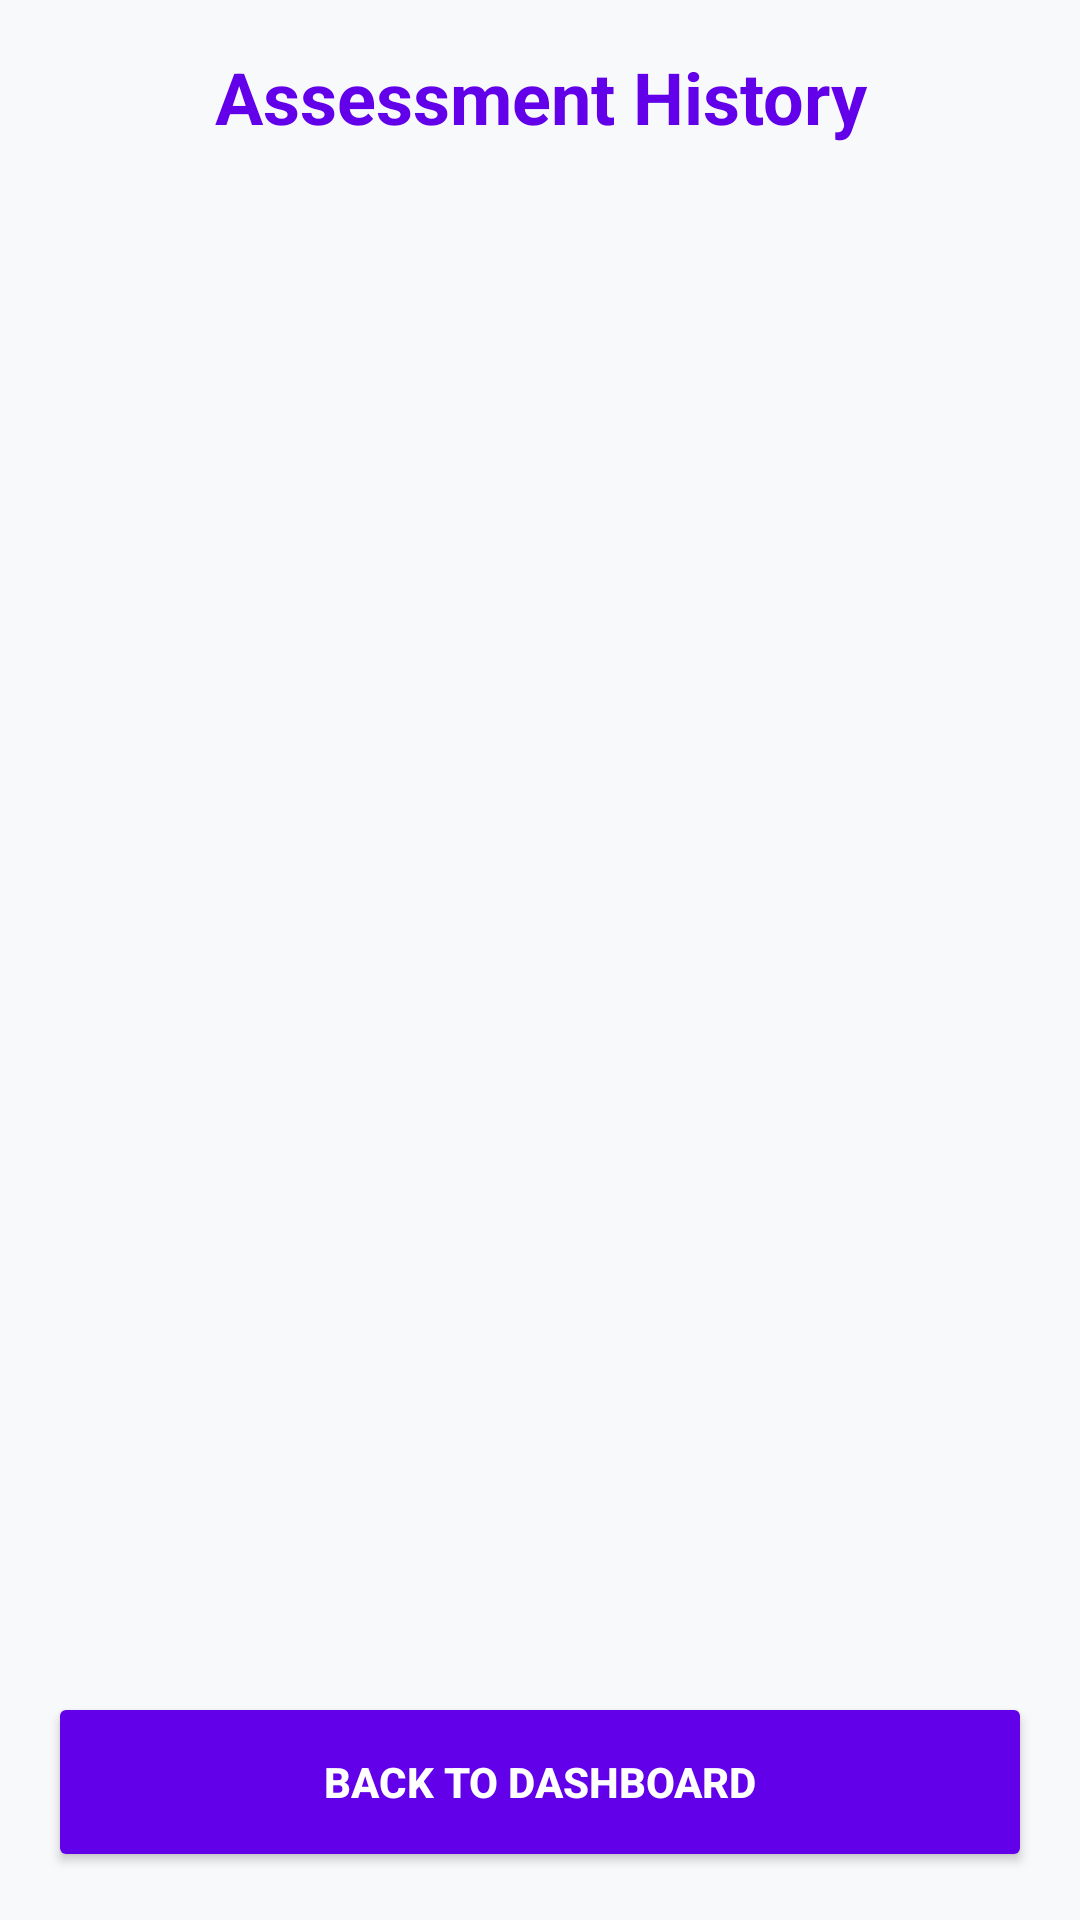

Write the Android layout XML for this screen, with the resource values it uses.
<!-- AndroidManifest.xml: application theme Theme.MbararaMamaCheckAI -->
<!-- res/layout/activity_history.xml -->
<?xml version="1.0" encoding="utf-8"?>
<LinearLayout xmlns:android="http://schemas.android.com/apk/res/android"
    android:layout_width="match_parent"
    android:layout_height="match_parent"
    android:orientation="vertical"
    android:background="#F8F9FA"
    android:padding="16dp">

    <TextView
        android:layout_width="match_parent"
        android:layout_height="wrap_content"
        android:text="Assessment History"
        android:textSize="24sp"
        android:textStyle="bold"
        android:textColor="#6200EA"
        android:layout_marginBottom="16dp"
        android:gravity="center"/>

    <ScrollView
        android:layout_width="match_parent"
        android:layout_height="0dp"
        android:layout_weight="1">

        
        <LinearLayout
            android:id="@+id/historyContainer"
            android:layout_width="match_parent"
            android:layout_height="wrap_content"
            android:orientation="vertical" />

    </ScrollView>

    <Button
        android:id="@+id/btnCloseHistory"
        android:layout_width="match_parent"
        android:layout_height="60dp"
        android:layout_marginTop="10dp"
        android:text="BACK TO DASHBOARD"
        android:backgroundTint="#6200EA"
        android:textColor="#FFFFFF"
        android:textStyle="bold" />

</LinearLayout>
<!-- resources referenced by this layout -->
<resources>
  <style name="Theme.MbararaMamaCheckAI" parent="Base.Theme.MbararaMamaCheckAI" />
  <style name="Base.Theme.MbararaMamaCheckAI" parent="Theme.Material3.DayNight.NoActionBar">
          
          
      </style>
</resources>
